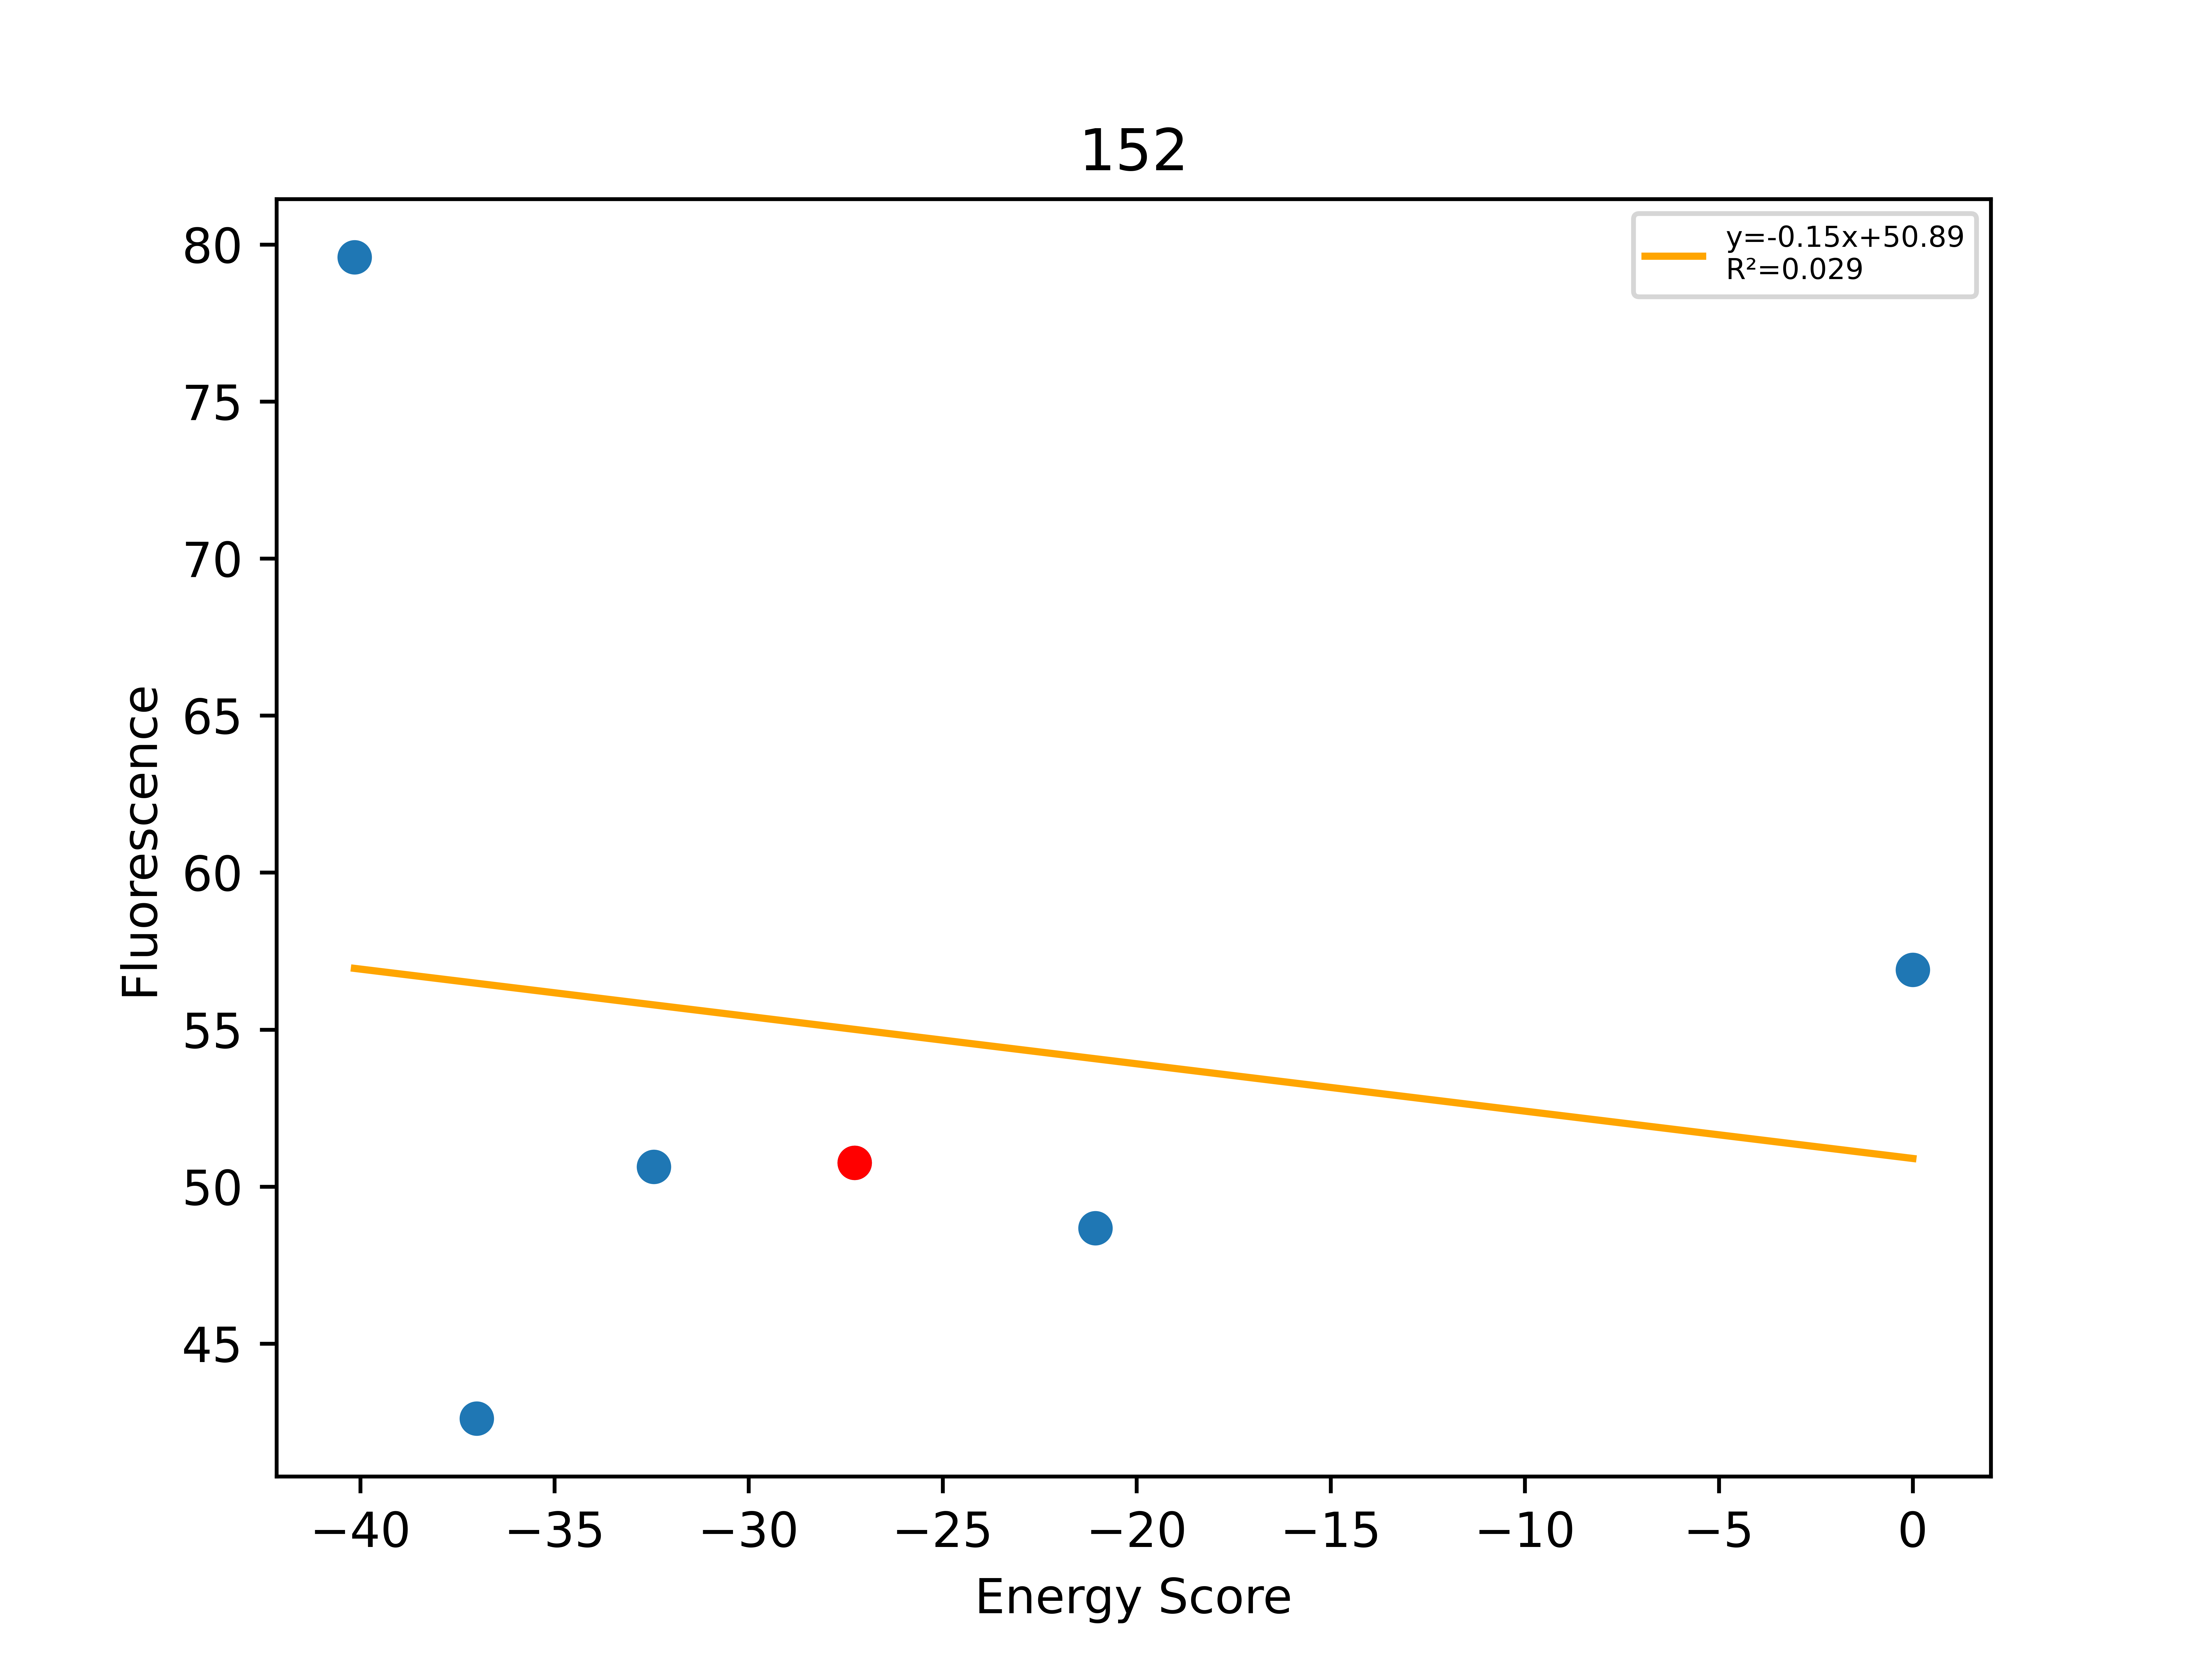

Source data for this figure (header and first rows):
, Unnamed: 0, Total, Dimer, Monomer, DimerDiff, VDWDimer, VDWDiff, HBONDDimer, HBONDDiff, IMM1Dimer, IMM1Diff, SequenceProbability, DimerSasa, MonomerSasa, startXShift, xShift, xShiftDiff, startCrossingAngle, crossingAngle, crossingAngleDiff, startAxialRotation, axialRotation, axialRotationDiff
0, 797, -40.15, -409, -368.8, 13.17, -59.75, 9.503, -96.06, 8.081, -253.1, -4.416, 1.46073e-05, 3691, 4852, 9.151, 8.791, 0.36, 30.09, 25.61, 4.481, 94.52, 96.75, -2.233
1, 784, -37, -403, -366, 19.11, -66.54, 2.717, -85.15, 19, -251.3, -2.601, 3.88246e-05, 3696, 4821, 9.151, 8.791, 0.36, 30.09, 25.61, 4.481, 94.52, 96.75, -2.233
2, 792, -32.44, -412.4, -379.9, 9.75, -63.44, 5.822, -99.04, 5.103, -249.9, -1.175, 2.28079e-05, 3682, 4703, 9.151, 8.791, 0.36, 30.09, 25.61, 4.481, 94.52, 96.75, -2.233
3, 789, -27.26, -422.1, -394.9, -11.96, -69.26, -11.38, -104.1, 6.184, -248.7, -6.758, 3.42118e-05, 3841, 0.0, 9.151, 8.791, 0.36, 30.09, 25.61, 4.481, 94.52, 96.75, -2.233
4, 495, -21.07, -386.6, -365.5, 35.53, -47.92, 21.34, -87.96, 16.18, -250.7, -1.994, 3.88246e-05, 3675, 4821, 9.151, 8.791, 0.36, 30.09, 25.61, 4.481, 94.52, 96.75, -2.233
5, 674, 0.0, -367.8, -385.5, 54.35, -29.32, 39.93, -88.88, 15.26, -249.6, -0.8458, 3.88246e-05, 3686, 4741, 9.151, 8.791, 0.36, 30.09, 25.61, 4.481, 94.52, 96.75, -2.233
